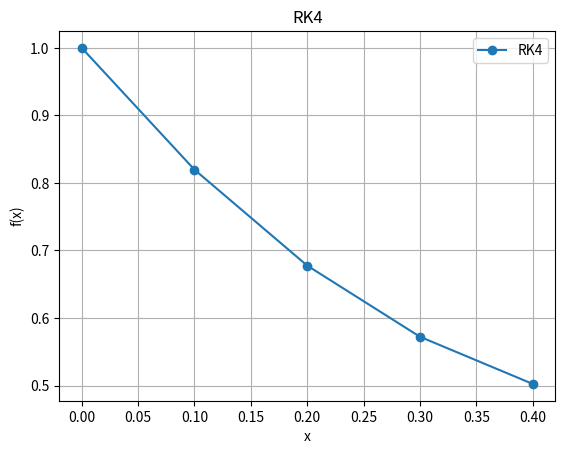

The matplotlib source for this figure:
import matplotlib.pyplot as plt
def f(x,y):
  return 3*x**2-2*y
x0=0
y0=1
h=0.1
xn=0.5
x=x0
y=y0
x_values=[]
y_values=[]
print("x\ty\t\tk1\t\tk2\t\tk3\t\tk4")
while x<xn:
  x_values.append(x)
  y_values.append(y)
  k1=h*f(x,y)
  k2=h*f(x+h/2,y+k1/2)
  k3=h*f(x+h/2,y+k2/2)
  k4=h*f(x+h,y+k3)
  y=y+(k1+2*k2+2*k3+k4)/6
  x=x+h
  
  print(f"{x:.2f}\t{y:.5f}\t\t{k1:.5f}\t{k2:.5f}\t{k3:.5f}\t{k4:.5f}")
print(f"Root={y:.5f}")
plt.plot(x_values,y_values,marker='o',label="RK4")
plt.xlabel("x")
plt.ylabel("f(x)")
plt.title("RK4")
plt.grid(True)
plt.legend()
plt.show()